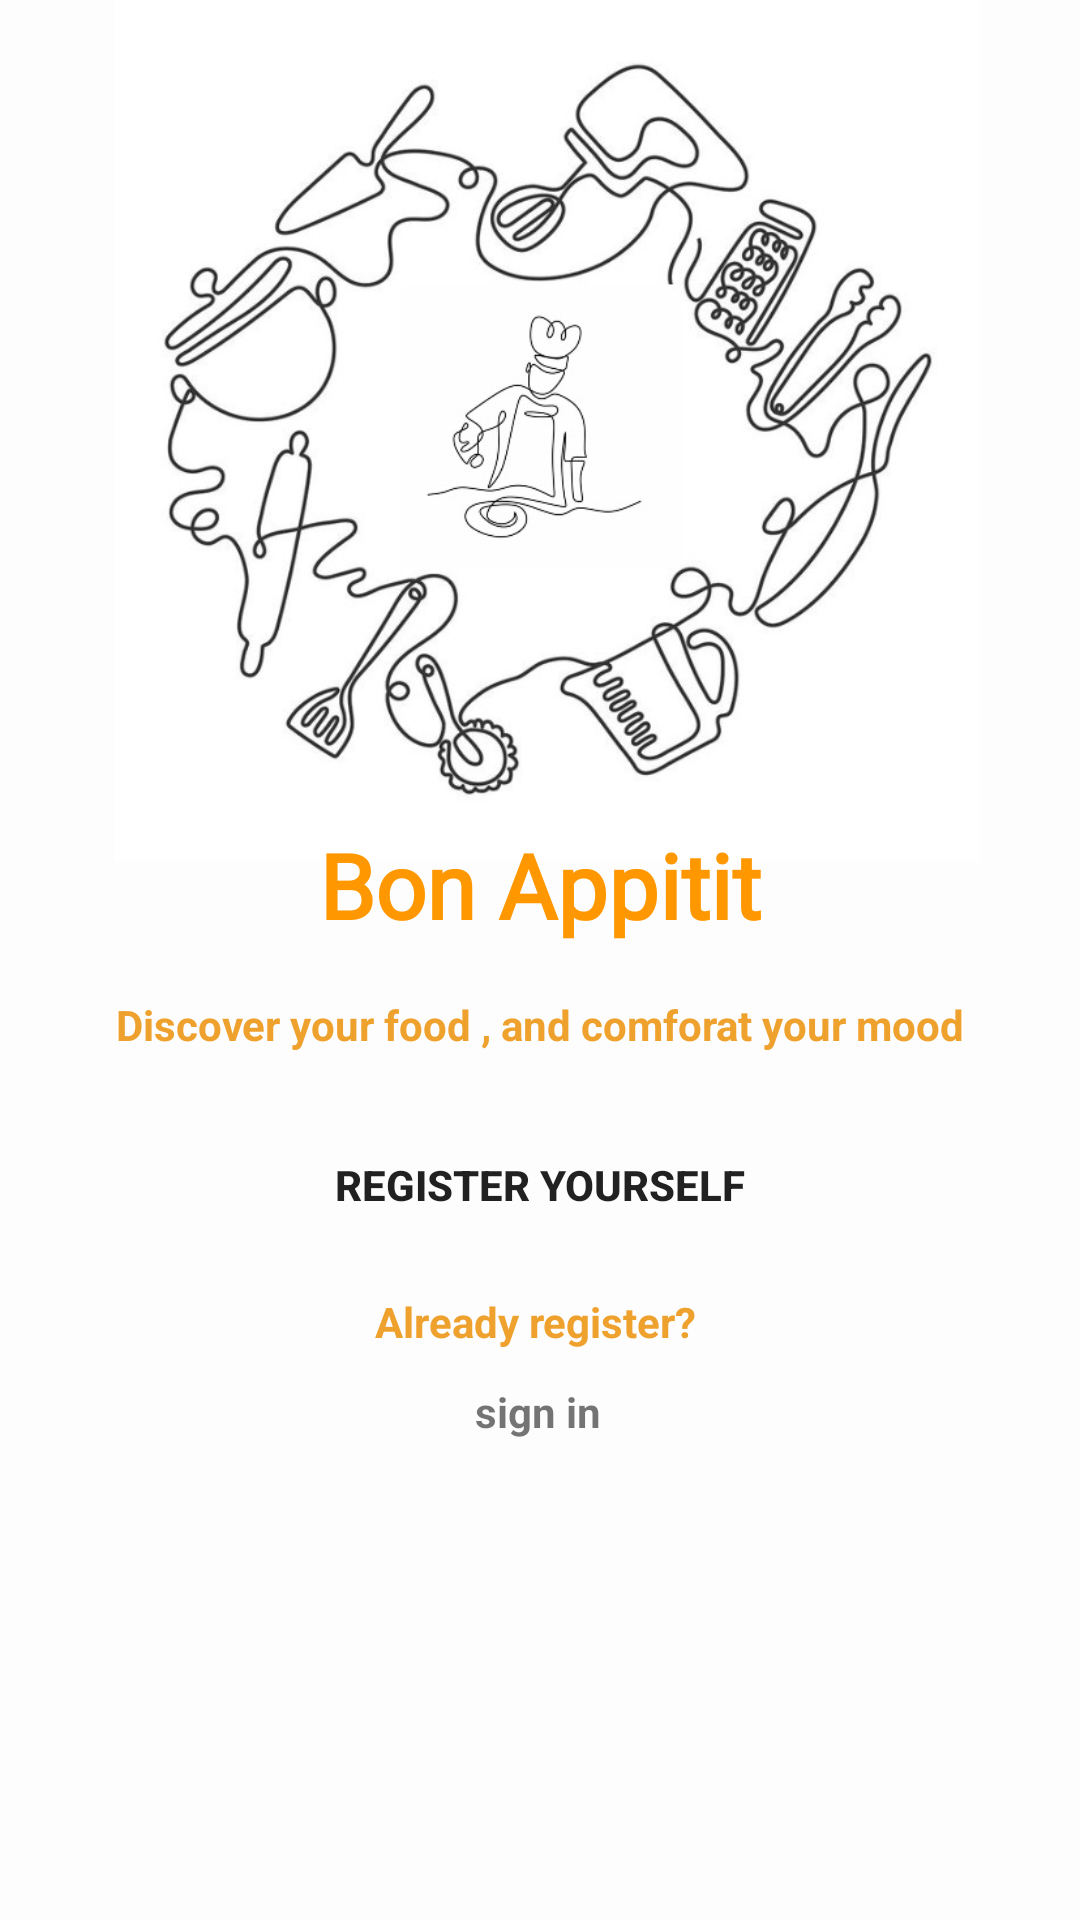

Reconstruct the res/layout file that produces this screen, plus the resources it refers to.
<!-- AndroidManifest.xml: application theme Theme.BonAppetit -->
<!-- res/layout/activity_welcomeactivity.xml -->
<?xml version="1.0" encoding="utf-8"?>
<androidx.constraintlayout.widget.ConstraintLayout xmlns:android="http://schemas.android.com/apk/res/android"
    xmlns:app="http://schemas.android.com/apk/res-auto"
    xmlns:tools="http://schemas.android.com/tools"
    android:layout_width="match_parent"
    android:layout_height="match_parent"
    tools:context=".activities.Welcomeactivity">

    <ImageView
        android:id="@+id/imageView2"
        android:layout_width="match_parent"
        android:layout_height="match_parent"
        android:foreground="@drawable/forground_desgin"
        android:scaleType="centerCrop"
        app:layout_constraintBottom_toBottomOf="parent"
        app:layout_constraintEnd_toEndOf="parent"
        app:layout_constraintHorizontal_bias="1.0"
        app:layout_constraintStart_toStartOf="parent"
        app:layout_constraintTop_toTopOf="parent"
        app:layout_constraintVertical_bias="0.0"
        app:srcCompat="@drawable/welcome1"
        tools:ignore="ContentDescription,ImageContrastCheck" />

    <TextView
        android:id="@+id/welcometxt1"
        android:layout_width="match_parent"
        android:layout_height="wrap_content"
        android:fontFamily="@font/yeseva_one"
        android:text="@string/Bon_Appitit"
        android:textAlignment="center"
        android:textColor="#FF9800"
        android:textSize="30sp"
        android:textStyle="bold"
        app:layout_constraintBottom_toBottomOf="parent"
        app:layout_constraintEnd_toEndOf="@id/imageView2"
        app:layout_constraintHorizontal_bias="0.0"
        app:layout_constraintStart_toStartOf="parent"
        app:layout_constraintTop_toTopOf="parent"
        app:layout_constraintVertical_bias="0.458"
        tools:ignore="TextContrastCheck" />

    <TextView
        android:id="@+id/welcometxt2"
        android:layout_width="342dp"
        android:layout_height="21dp"
        android:layout_marginTop="4dp"
        android:text="@string/welcome_statement"
        android:textAlignment="center"
        android:textColor="#EFA12D"
        android:textStyle="bold"
        app:layout_constraintBottom_toBottomOf="parent"
        app:layout_constraintEnd_toEndOf="parent"
        app:layout_constraintHorizontal_bias="0.492"
        app:layout_constraintStart_toStartOf="parent"
        app:layout_constraintTop_toBottomOf="@id/welcometxt1"
        app:layout_constraintVertical_bias="0.043"
        tools:ignore="TextContrastCheck" />

    <TextView
        android:id="@+id/textView6"
        android:layout_width="201dp"
        android:layout_height="24dp"
        android:layout_marginTop="11dp"
        android:background="@drawable/btn_bg_design"
        android:text="Already register?"
        android:textAlignment="center"
        android:textColor="#EFA12D"
        android:textStyle="bold"
        app:layout_constraintEnd_toEndOf="parent"
        app:layout_constraintHorizontal_bias="0.49"
        app:layout_constraintStart_toStartOf="parent"
        app:layout_constraintTop_toBottomOf="@+id/button3"
        tools:ignore="MissingConstraints" />

    <Button
        android:id="@+id/button3"
        android:layout_width="260dp"
        android:layout_height="50dp"
        android:layout_marginTop="17dp"
        android:background="@drawable/btn_bg_design"
        android:onClick="register"
        android:text="@string/Register"
        android:textAlignment="center"
        android:textStyle="bold"
        app:layout_constraintEnd_toEndOf="parent"
        app:layout_constraintStart_toStartOf="parent"
        app:layout_constraintTop_toBottomOf="@+id/welcometxt2" />

    <TextView
        android:id="@+id/textView12"
        android:layout_width="66dp"
        android:layout_height="24dp"
        android:text="@string/sign_in"
        android:textAlignment="center"
        android:textStyle="bold"
        android:onClick="login"
        app:layout_constraintBottom_toBottomOf="parent"
        app:layout_constraintEnd_toEndOf="parent"
        app:layout_constraintHorizontal_bias="0.498"
        app:layout_constraintStart_toStartOf="parent"
        app:layout_constraintTop_toBottomOf="@+id/textView6"
        app:layout_constraintVertical_bias="0.037" />

</androidx.constraintlayout.widget.ConstraintLayout>
<!-- resources referenced by this layout -->
<resources>
  <!-- drawable forground_desgin (drawable) -->
  <?xml version="1.0" encoding="utf-8"?>
  <shape xmlns:android="http://schemas.android.com/apk/res/android"
      android:shape="rectangle">
      <gradient
          android:angle="90"
          android:startColor="#85FFFFFF"
          android:endColor="#80A5785C"/>
      <corners android:radius="0dp"/>
  
  </shape>
  <!-- drawable welcome1: jpg bitmap (drawable, 102354 bytes) -->
  <string name="Bon_Appitit">Bon Appitit</string>
  <string name="Register">Register Yourself</string>
  <string name="sign_in">sign in</string>
  <string name="welcome_statement">Discover your food , and comforat your mood</string>
  <style name="Theme.BonAppetit" parent="Theme.MaterialComponents.DayNight.NoActionBar">
          
          <item name="colorPrimary">@color/purple_500</item>
          <item name="colorPrimaryVariant">@color/purple_700</item>
          <item name="colorOnPrimary">@color/white</item>
          
          <item name="colorSecondary">@color/teal_200</item>
          <item name="colorSecondaryVariant">@color/teal_700</item>
          <item name="colorOnSecondary">@color/black</item>
          
          <item name="android:statusBarColor" tools:targetApi="l">?attr/colorPrimaryVariant</item>
          
      </style>
  <color name="purple_500">#CD7C4A</color>
  <color name="purple_700">#FEC196</color>
  <color name="white">#FFFFFFFF</color>
  <color name="teal_200">#FF03DAC5</color>
  <color name="teal_700">#FF018786</color>
  <color name="black">#FF000000</color>
</resources>
